Labelled photos from "plant_diseases", an image-classification folder in Aomitoo/Plant-Project. The possible labels are: alternaria leaf blight, anthocyanosis, anthracnose, aphid, aphid effects, ascochyta blight, bacterial spot, black chaff, black rot, black spots, botrytis cinerea, burn, downy mildew, dry rot, edema, grey mold, healthy, late blight, leaf deformation, leaf miners, loss of foliage turgor, marginal leaf necrosis, mealybug, mechanical damage, mosaic virus, nutrient deficiency, powdery mildew, rust, scale, shot hole, sooty mold, spider mite, thrips, whitefly, wilting.

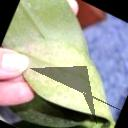
Label: spider mite

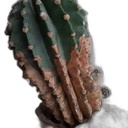
Label: dry rot

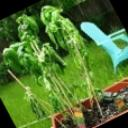
Label: wilting

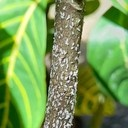
Label: whitefly

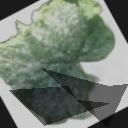
Label: powdery mildew

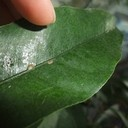
Label: scale
